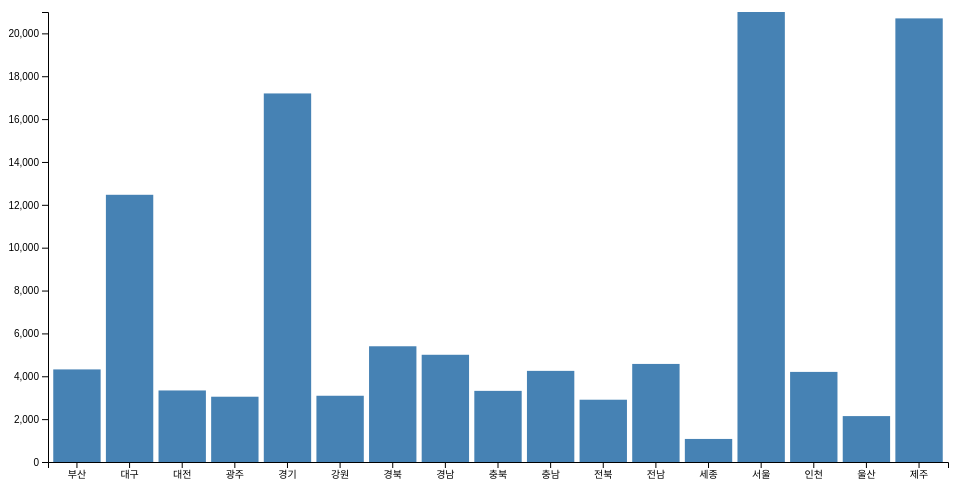
D3 v4 page, settled after 360 driven frames (6 s of simulated time); the page loaded 1 data file(s).



// set the dimensions and margins of the graph
var margin = {top: 20, right: 20, bottom: 30, left: 40},
    width = 960 - margin.left - margin.right,
    height = 500 - margin.top - margin.bottom;

// set the ranges
var x = d3.scaleBand()
          .range([0, width])
          .padding(0.1);
var y = d3.scaleLinear()
          .range([height, 0]);
          
// append the svg object to the body of the page
// append a 'group' element to 'svg'
// moves the 'group' element to the top left margin
var svg = d3.select("body").append("svg")
    .attr("width", width + margin.left + margin.right)
    .attr("height", height + margin.top + margin.bottom)
  .append("g")
    .attr("transform", 
          "translate(" + margin.left + "," + margin.top + ")");

// get the data
d3.csv("Korea/elecar.csv", function(error, data) {
  if (error) throw error;

  // format the data
  data.forEach(function(d) {
    d.car = +d.car;
  });

  // Scale the range of the data in the domains
  x.domain(data.map(function(d) { return d.name; }));
  y.domain([0, d3.max(data, function(d) { return d.car; })]);

  // append the rectangles for the bar chart
  svg.selectAll(".bar")
      .data(data)
    .enter().append("rect")
      .attr("class", "bar")
      .attr("x", function(d) { return x(d.name); })
      .attr("width", x.bandwidth())
      .attr("y", function(d) { return y(d.car); })
      .attr("height", function(d) { return height - y(d.car); });

  // add the x Axis
  svg.append("g")
      .attr("transform", "translate(0," + height + ")")
      .call(d3.axisBottom(x));

  // add the y Axis
  svg.append("g")
      .call(d3.axisLeft(y));
});



### data: Korea/elecar.csv
code, name, car
26, 부산, 4320
27, 대구, 12468
30, 대전, 3338
29, 광주, 3046
41, 경기, 17197
42, 강원, 3091
47, 경북, 5400
48, 경남, 5003
43, 충북, 3319
44, 충남, 4252
45, 전북, 2906
46, 전남, 4576
36, 세종, 1076
11, 서울, 20997
28, 인천, 4204
31, 울산, 2142
50, 제주, 20699